Photos from the image-classification dataset "Dataset" in the GitHub repository harsh-surya/Projects. Its 8 classes are: fist, next gesture, one finger, palm, previous gesture, swing, three fingers, two fingers.

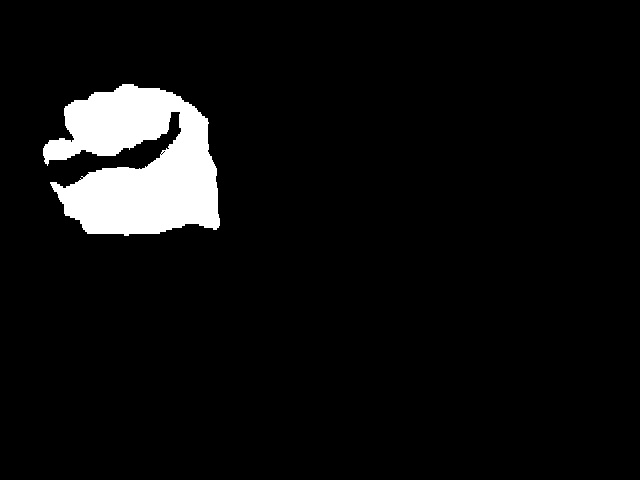
Label: fist

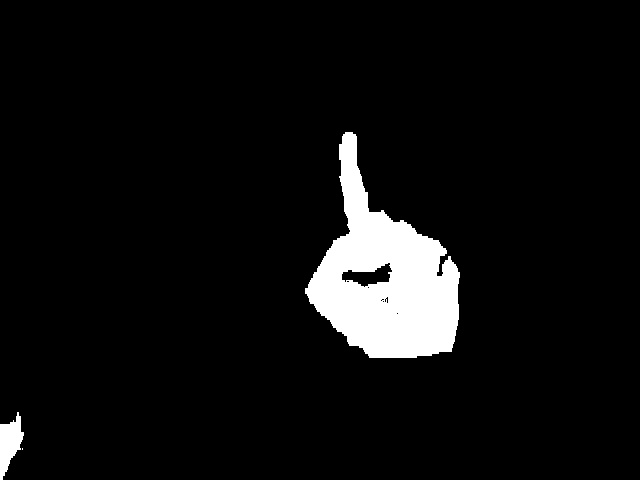
Label: one finger

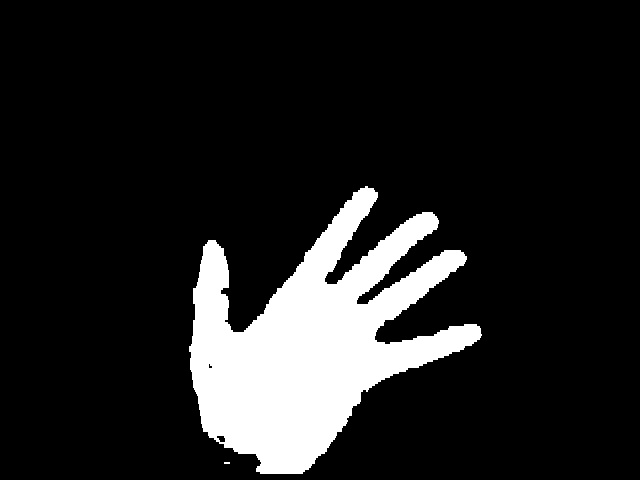
Label: palm

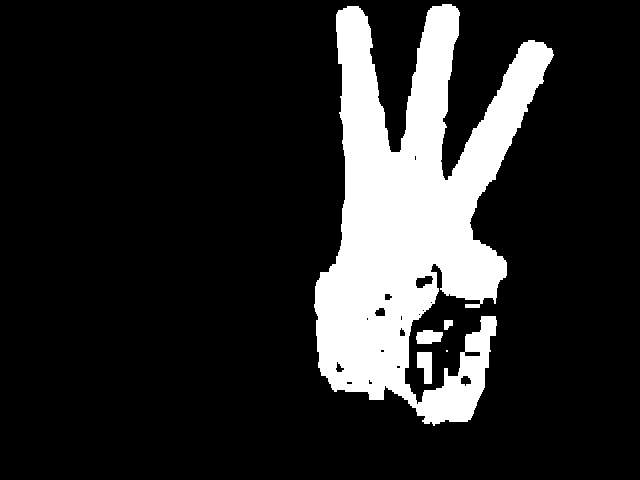
Label: three fingers

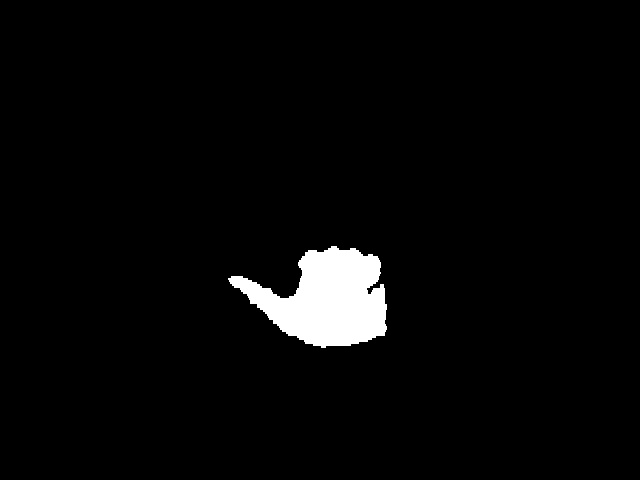
Label: previous gesture

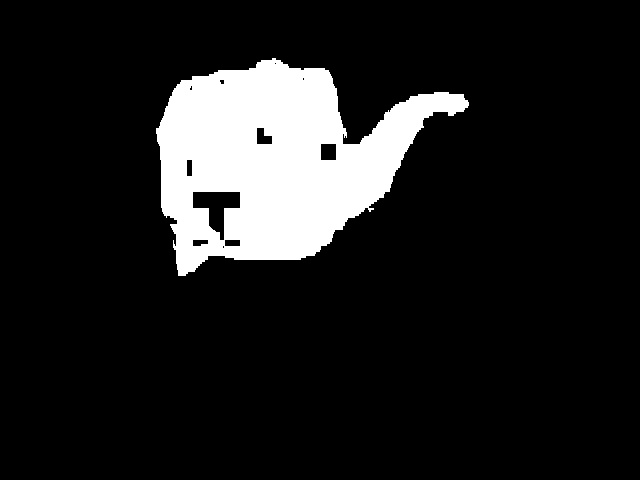
Label: next gesture
